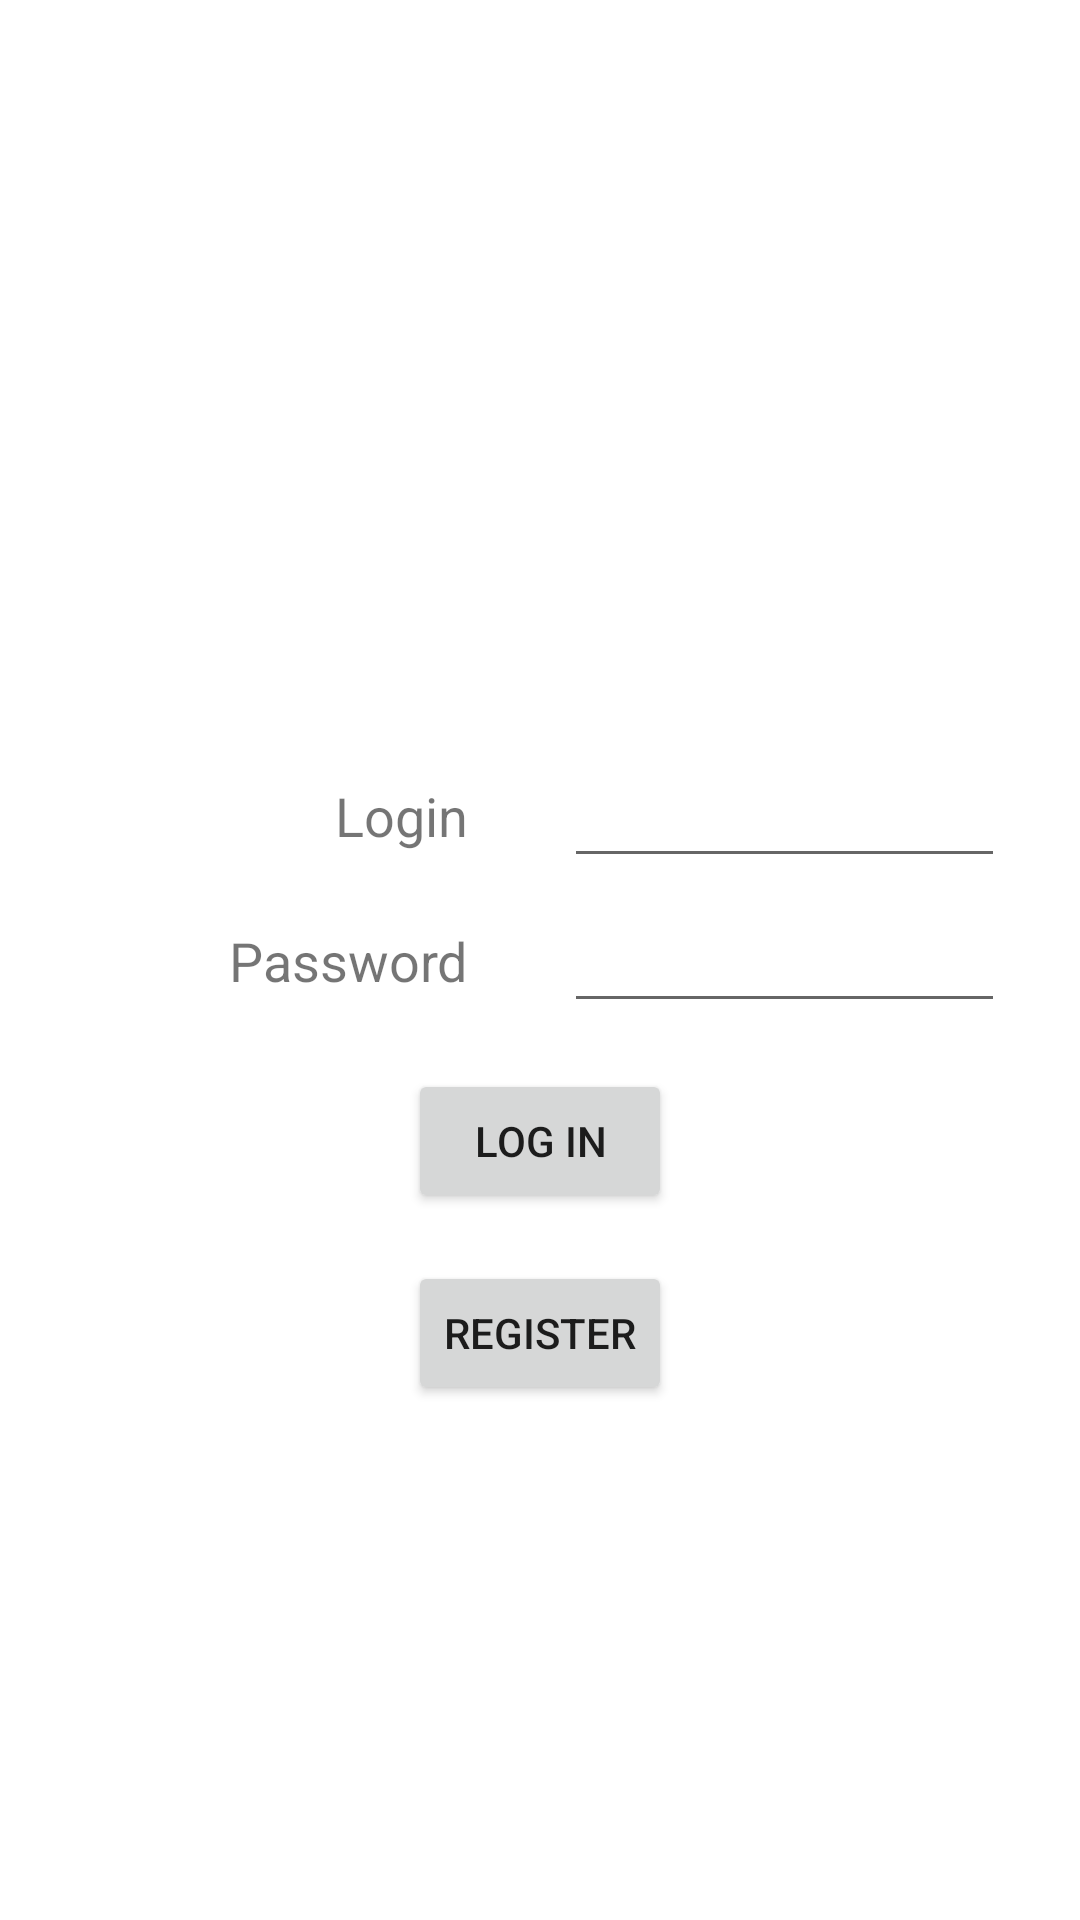

The Android layout XML behind this screen, and the referenced resources:
<!-- AndroidManifest.xml: application theme Theme.LoginApp2 -->
<!-- res/layout/activity_main.xml -->
<?xml version="1.0" encoding="utf-8"?>
<androidx.constraintlayout.widget.ConstraintLayout xmlns:android="http://schemas.android.com/apk/res/android"
    xmlns:app="http://schemas.android.com/apk/res-auto"
    xmlns:tools="http://schemas.android.com/tools"
    android:layout_width="match_parent"
    android:layout_height="match_parent"
    tools:context=".MainActivity">

    <androidx.constraintlayout.widget.Guideline
        android:id="@+id/guideline"
        android:layout_width="wrap_content"
        android:layout_height="wrap_content"
        android:orientation="vertical"
        app:layout_constraintGuide_percent="0.5" />

    <androidx.constraintlayout.widget.Guideline
        android:id="@+id/guideline2"
        android:layout_width="wrap_content"
        android:layout_height="wrap_content"
        android:orientation="horizontal"
        app:layout_constraintGuide_percent="0.5" />

    <TextView
        android:id="@+id/textView"
        android:layout_width="wrap_content"
        android:layout_height="wrap_content"
        android:layout_marginEnd="24dp"
        android:layout_marginBottom="24dp"
        android:text="Login"
        android:textSize="18sp"
        app:layout_constraintBottom_toTopOf="@+id/textView2"
        app:layout_constraintEnd_toStartOf="@+id/guideline" />

    <TextView
        android:id="@+id/textView2"
        android:layout_width="wrap_content"
        android:layout_height="wrap_content"
        android:layout_marginEnd="24dp"
        android:text="Password"
        android:textSize="18sp"
        app:layout_constraintBottom_toTopOf="@+id/guideline2"
        app:layout_constraintEnd_toStartOf="@+id/guideline"
        app:layout_constraintTop_toTopOf="@+id/guideline2" />


    <EditText
        android:id="@+id/editTextTextPersonName"
        android:layout_width="wrap_content"
        android:layout_height="wrap_content"
        android:layout_marginStart="8dp"
        android:ems="7"
        android:inputType="textPersonName"
        app:layout_constraintBottom_toBottomOf="@+id/textView"
        app:layout_constraintStart_toStartOf="@+id/guideline"
        app:layout_constraintTop_toTopOf="@+id/textView" />

    <EditText
        android:id="@+id/editTextTextPassword"
        android:layout_width="wrap_content"
        android:layout_height="wrap_content"
        android:layout_marginStart="8dp"
        android:ems="7"
        android:inputType="textPassword"
        app:layout_constraintBottom_toBottomOf="@+id/textView2"
        app:layout_constraintStart_toStartOf="@+id/guideline"
        app:layout_constraintTop_toTopOf="@+id/textView2" />


    <Button
        android:id="@+id/regButon"
        android:layout_width="wrap_content"
        android:layout_height="wrap_content"
        android:layout_marginTop="16dp"
        android:onClick="registrationActivity"
        android:text="Register"
        app:layout_constraintEnd_toStartOf="@+id/guideline"
        app:layout_constraintHorizontal_bias="0.504"
        app:layout_constraintStart_toStartOf="@+id/guideline"
        app:layout_constraintTop_toBottomOf="@+id/logInButton" />

    <Button
        android:id="@+id/logInButton"
        android:layout_width="wrap_content"
        android:layout_height="wrap_content"
        android:layout_marginTop="24dp"
        android:onClick="logIn"
        android:text="Log in"
        app:layout_constraintEnd_toStartOf="@+id/guideline"
        app:layout_constraintStart_toStartOf="@+id/guideline"
        app:layout_constraintTop_toBottomOf="@+id/textView2" />


</androidx.constraintlayout.widget.ConstraintLayout>
<!-- resources referenced by this layout -->
<resources>
  <style name="Theme.LoginApp2" parent="Theme.MaterialComponents.DayNight.DarkActionBar">
          
          <item name="colorPrimary">@color/purple_500</item>
          <item name="colorPrimaryVariant">@color/purple_700</item>
          <item name="colorOnPrimary">@color/white</item>
          
          <item name="colorSecondary">@color/teal_200</item>
          <item name="colorSecondaryVariant">@color/teal_700</item>
          <item name="colorOnSecondary">@color/black</item>
          
          <item name="android:statusBarColor" tools:targetApi="l">?attr/colorPrimaryVariant</item>
          
      </style>
  <!-- not gathered from this repository: default colours our renderer supplied (Android Studio template values) -->
  <color name="purple_500">#FF6200EE</color>
  <color name="purple_700">#FF3700B3</color>
  <color name="teal_200">#FF03DAC5</color>
  <color name="teal_700">#FF018786</color>
  <color name="black">#FF000000</color>
  <color name="white">#FFFFFFFF</color>
</resources>
